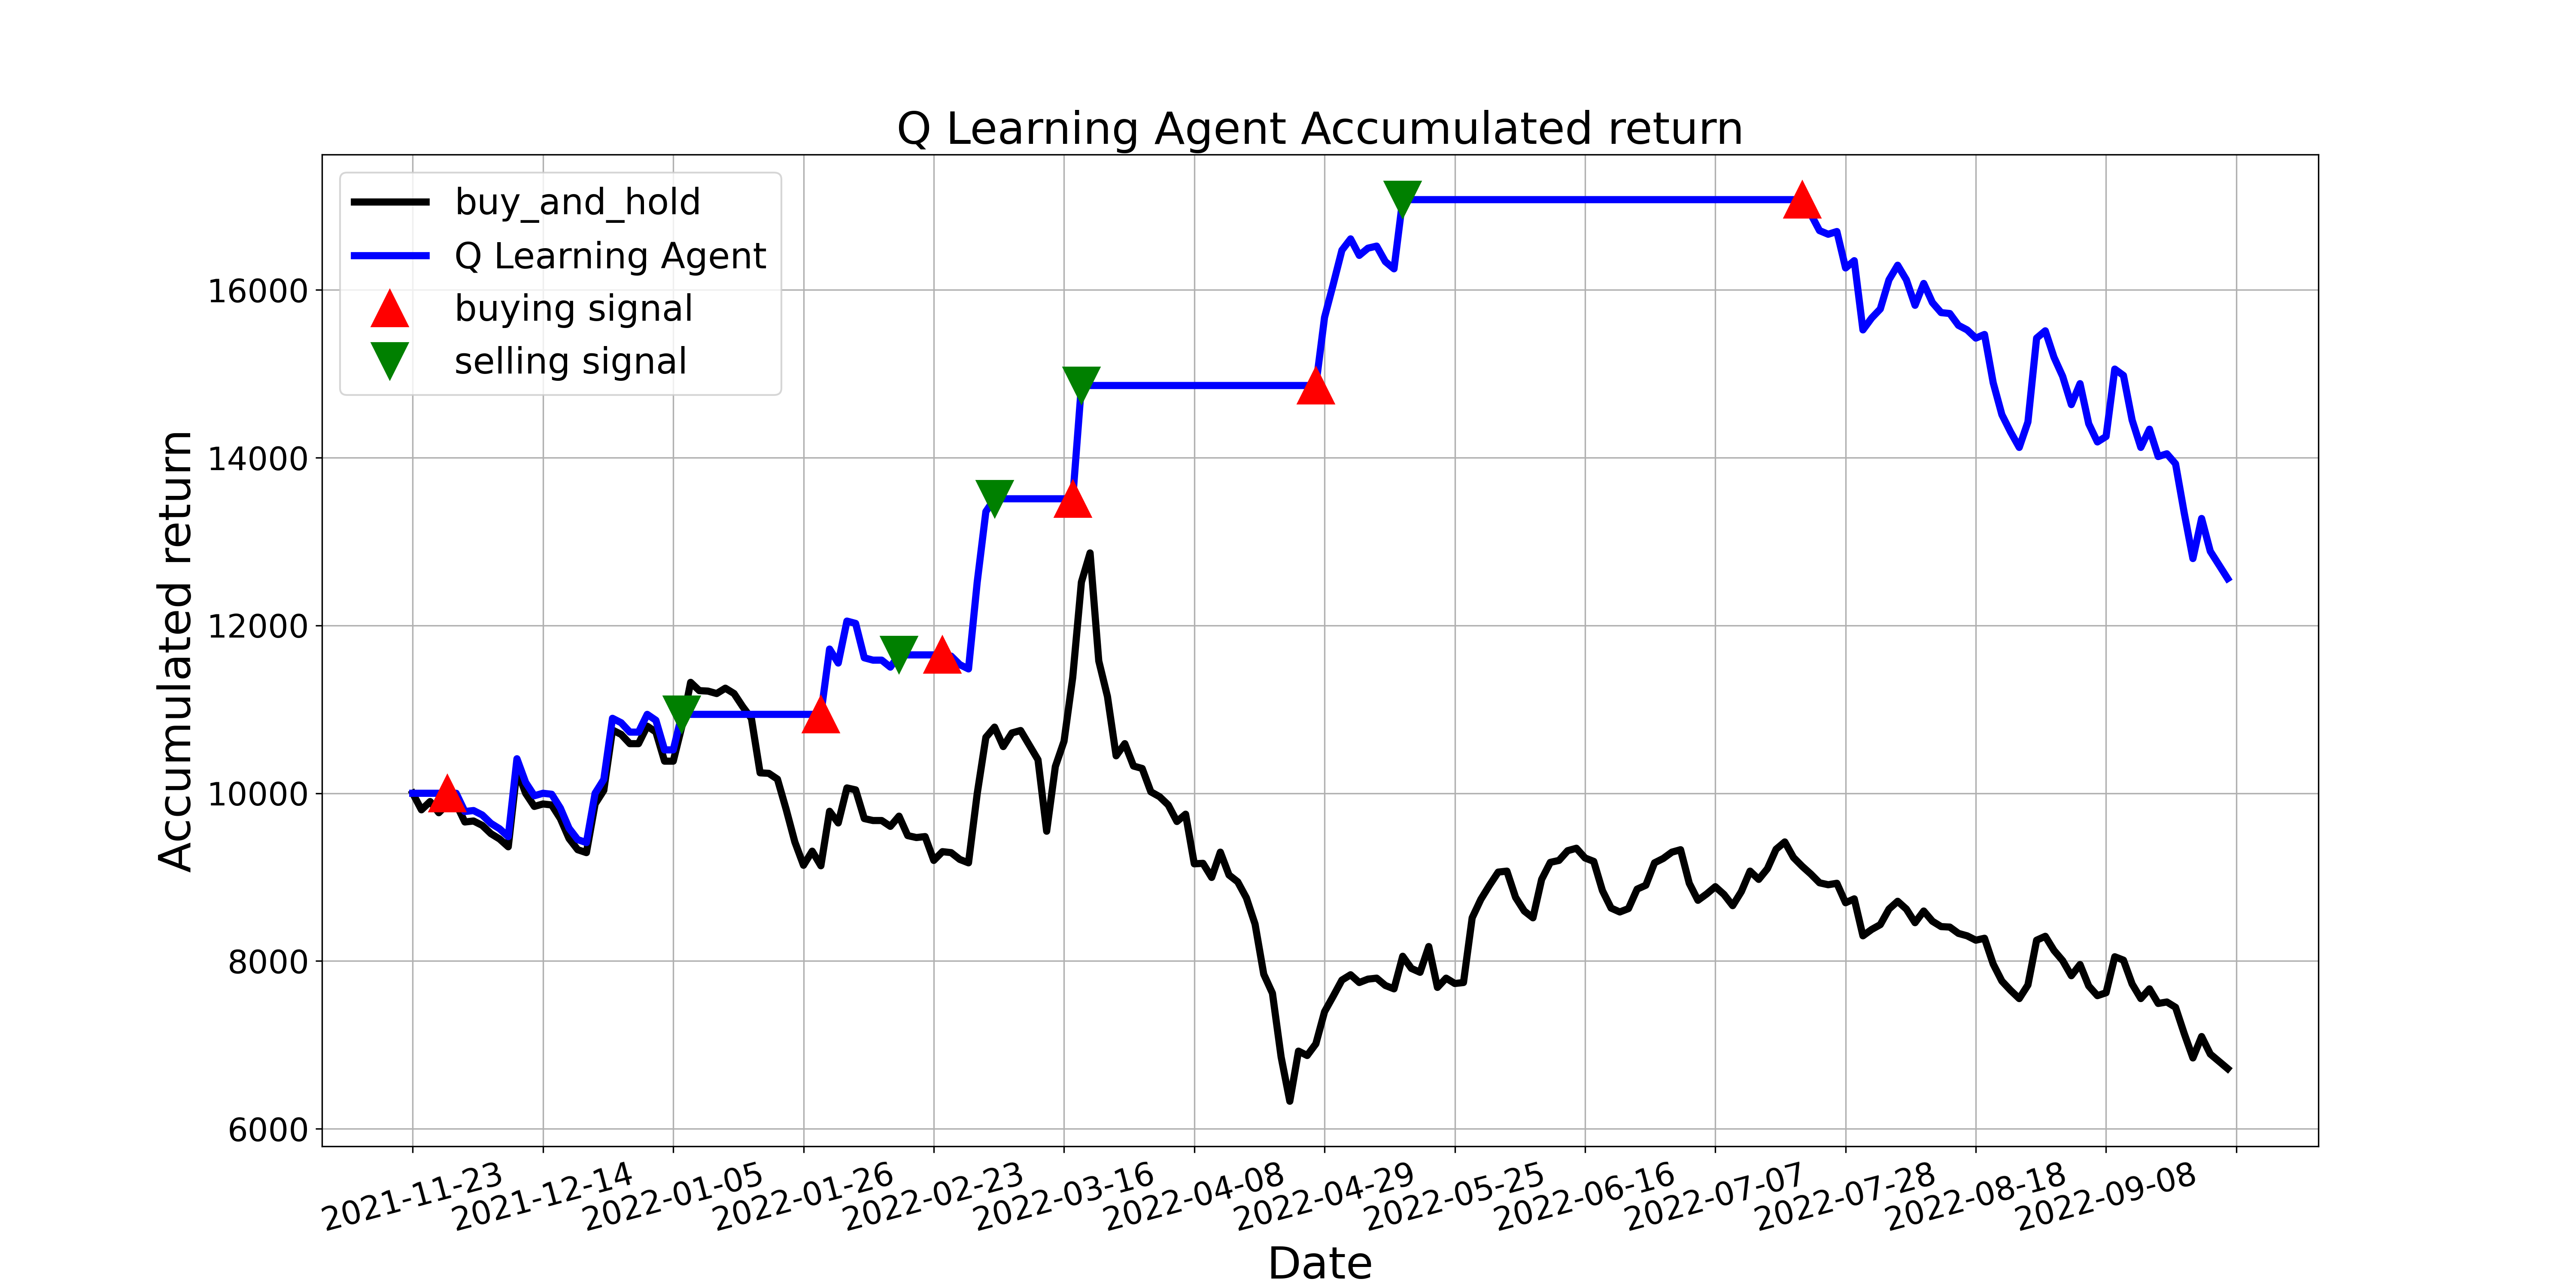

Values plotted in this chart, from the file beside it:
, tradeDate, B&H, action, operation, return
0, 2021-11-23, 10000, 0, 0, 10000
1, 2021-11-24, 9803, 8, 0, 10000
2, 2021-11-25, 9901, 8, 0, 10000
3, 2021-11-26, 9768, 8, 0, 10000
4, 2021-11-29, 9872, 1, 1, 10000
5, 2021-11-30, 9872, 0, 0, 10000
6, 2021-12-01, 9658, 0, 0, 9782
7, 2021-12-02, 9669, 8, 0, 9794
8, 2021-12-03, 9617, 0, 0, 9741
9, 2021-12-06, 9519, 7, 0, 9641
10, 2021-12-07, 9455, 1, 0, 9577
11, 2021-12-08, 9362, 7, 0, 9483
12, 2021-12-09, 10278, 10, 0, 10412
13, 2021-12-10, 10000, 4, 0, 10129
14, 2021-12-13, 9843, 3, 0, 9971
15, 2021-12-14, 9872, 3, 0, 10000
16, 2021-12-15, 9861, 7, 0, 9988
17, 2021-12-16, 9698, 2, 0, 9824
18, 2021-12-17, 9461, 3, 0, 9583
19, 2021-12-20, 9327, 7, 0, 9447
20, 2021-12-21, 9292, 8, 0, 9412
21, 2021-12-22, 9872, 7, 0, 10000
22, 2021-12-23, 10035, 3, 0, 10165
23, 2021-12-24, 10754, 8, 0, 10894
24, 2021-12-27, 10702, 6, 0, 10841
25, 2021-12-28, 10592, 0, 0, 10729
26, 2021-12-29, 10592, 4, 0, 10729
27, 2021-12-30, 10800, 7, 0, 10941
28, 2021-12-31, 10731, 4, 0, 10870
29, 2022-01-04, 10383, 10, 0, 10517
30, 2022-01-05, 10383, 7, 0, 10517
31, 2022-01-06, 10800, 2, 2, 10941
32, 2022-01-07, 11322, 7, 0, 10941
33, 2022-01-10, 11224, 5, 0, 10941
34, 2022-01-11, 11218, 2, 0, 10941
35, 2022-01-12, 11189, 4, 0, 10941
36, 2022-01-13, 11253, 8, 0, 10941
37, 2022-01-14, 11189, 8, 0, 10941
38, 2022-01-17, 11032, 3, 0, 10941
39, 2022-01-18, 10893, 3, 0, 10941
40, 2022-01-19, 10244, 2, 0, 10941
41, 2022-01-20, 10238, 3, 0, 10941
42, 2022-01-21, 10168, 8, 0, 10941
43, 2022-01-24, 9809, 6, 0, 10941
44, 2022-01-25, 9420, 5, 0, 10941
45, 2022-01-26, 9142, 7, 0, 10941
46, 2022-01-27, 9310, 4, 0, 10941
47, 2022-01-28, 9136, 1, 1, 10941
48, 2022-02-07, 9785, 0, 0, 11719
49, 2022-02-08, 9646, 6, 0, 11552
50, 2022-02-09, 10064, 6, 0, 12053
51, 2022-02-10, 10041, 8, 0, 12025
52, 2022-02-11, 9698, 8, 0, 11615
53, 2022-02-14, 9675, 4, 0, 11587
54, 2022-02-15, 9675, 10, 0, 11587
55, 2022-02-16, 9606, 7, 0, 11504
56, 2022-02-17, 9727, 2, 2, 11650
57, 2022-02-18, 9495, 4, 0, 11650
58, 2022-02-21, 9472, 2, 0, 11650
59, 2022-02-22, 9484, 4, 0, 11650
... 150 more rows
